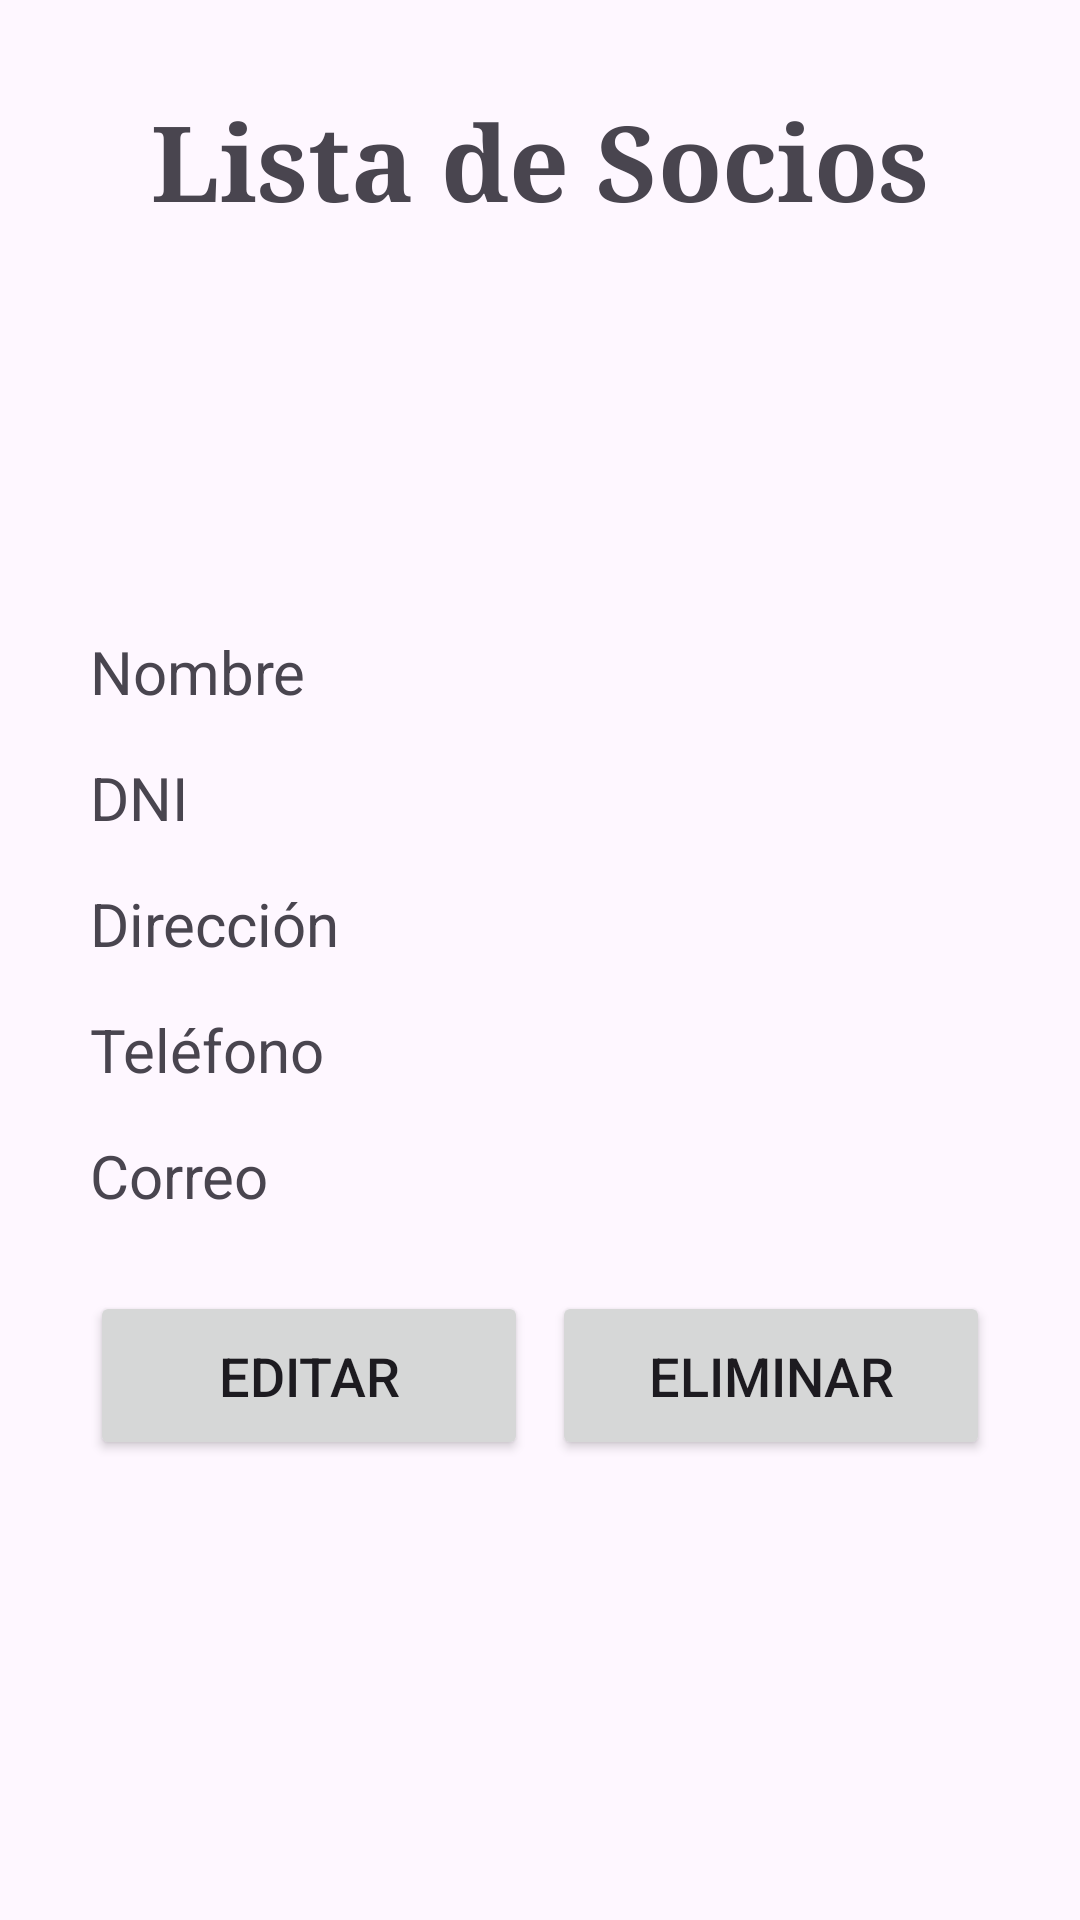

Android layout source for this screen:
<!-- AndroidManifest.xml: application theme Theme.Gestion_Biblioteca -->
<!-- res/layout/socio_especifico.xml -->
<?xml version="1.0" encoding="utf-8"?>
<LinearLayout xmlns:android="http://schemas.android.com/apk/res/android"
    android:layout_width="match_parent"
    android:layout_height="match_parent"
    android:orientation="vertical"
    android:padding="30dp"
    android:gravity="center_horizontal">

    <TextView
        android:id="@+id/tvTituloS"
        android:layout_width="wrap_content"
        android:layout_height="wrap_content"
        android:text="Lista de Socios"
        android:textSize="35sp"
        android:layout_marginBottom="25dp"
        android:gravity="center_horizontal"
        android:fontFamily="serif"
        android:textStyle="bold"/>

    <LinearLayout
        android:layout_width="match_parent"
        android:layout_height="wrap_content"
        android:orientation="vertical"
        android:layout_marginTop="100dp">

        <TextView
            android:id="@+id/tvNombreSE"
            android:layout_width="match_parent"
            android:layout_height="wrap_content"
            android:text="Nombre"
            android:textSize="20sp"
            android:layout_marginTop="8dp"
            android:gravity="start"
            android:visibility="visible" />

        <EditText
            android:id="@+id/etNombreSE"
            android:layout_width="match_parent"
            android:layout_height="wrap_content"
            android:hint="Nombre"
            android:padding="8dp"
            android:textSize="20sp"
            android:gravity="start"
            android:visibility="gone" />

        <TextView
            android:id="@+id/tvDniSE"
            android:layout_width="match_parent"
            android:layout_height="wrap_content"
            android:text="DNI"
            android:textSize="20sp"
            android:layout_marginTop="15dp"
            android:gravity="start"
            android:visibility="visible" />

        <EditText
            android:id="@+id/etDniSE"
            android:layout_width="match_parent"
            android:layout_height="wrap_content"
            android:layout_marginTop="15dp"
            android:hint="DNI"
            android:padding="8dp"
            android:textSize="20sp"
            android:gravity="start"
            android:visibility="gone" />

        <TextView
            android:id="@+id/tvDireccionSE"
            android:layout_width="match_parent"
            android:layout_height="wrap_content"
            android:text="Dirección"
            android:textSize="20sp"
            android:layout_marginTop="15dp"
            android:gravity="start"
            android:visibility="visible" />

        <EditText
            android:id="@+id/etDireccionSE"
            android:layout_width="match_parent"
            android:layout_height="wrap_content"
            android:layout_marginTop="15dp"
            android:hint="Dirección"
            android:padding="8dp"
            android:textSize="20sp"
            android:gravity="start"
            android:visibility="gone" />

        <TextView
            android:id="@+id/tvTelefonoSE"
            android:layout_width="match_parent"
            android:layout_height="wrap_content"
            android:text="Teléfono"
            android:textSize="20sp"
            android:layout_marginTop="15dp"
            android:gravity="start"
            android:visibility="visible" />

        <EditText
            android:id="@+id/etTelefonoSE"
            android:layout_width="match_parent"
            android:layout_height="wrap_content"
            android:layout_marginTop="15dp"
            android:hint="Teléfono"
            android:padding="8dp"
            android:textSize="20sp"
            android:gravity="start"
            android:visibility="gone" />

        <TextView
            android:id="@+id/tvCorreoSE"
            android:layout_width="match_parent"
            android:layout_height="wrap_content"
            android:text="Correo"
            android:textSize="20sp"
            android:layout_marginTop="15dp"
            android:gravity="start"
            android:visibility="visible" />

        <EditText
            android:id="@+id/etCorreoSE"
            android:layout_width="match_parent"
            android:layout_height="wrap_content"
            android:layout_marginTop="15dp"
            android:hint="Correo"
            android:padding="8dp"
            android:textSize="20sp"
            android:gravity="start"
            android:visibility="gone" />
    </LinearLayout>

    <LinearLayout
        android:layout_width="match_parent"
        android:layout_height="wrap_content"
        android:layout_marginTop="25dp"
        android:gravity="center_horizontal"
        android:orientation="horizontal">

        <Button
            android:id="@+id/btnEditar"
            android:layout_width="0dp"
            android:layout_height="wrap_content"
            android:layout_weight="1"
            android:text="EDITAR"
            android:textSize="18sp"
            android:padding="16dp" />

        <Button
            android:id="@+id/btnGuardarSE"
            android:layout_width="0dp"
            android:layout_height="wrap_content"
            android:layout_weight="1"
            android:text="Guardar"
            android:visibility="gone"
            android:textSize="18sp"
            android:padding="16dp"
            android:layout_marginStart="8dp" />

        <Button
            android:id="@+id/btnEliminar"
            android:layout_width="0dp"
            android:layout_height="wrap_content"
            android:layout_weight="1"
            android:text="ELIMINAR"
            android:textSize="18sp"
            android:padding="16dp"
            android:layout_marginStart="8dp" />
    </LinearLayout>
</LinearLayout>
<!-- resources referenced by this layout -->
<resources>
  <style name="Theme.Gestion_Biblioteca" parent="Base.Theme.Gestion_Biblioteca" />
  <style name="Base.Theme.Gestion_Biblioteca" parent="Theme.Material3.DayNight.NoActionBar">
          
          
      </style>
</resources>
